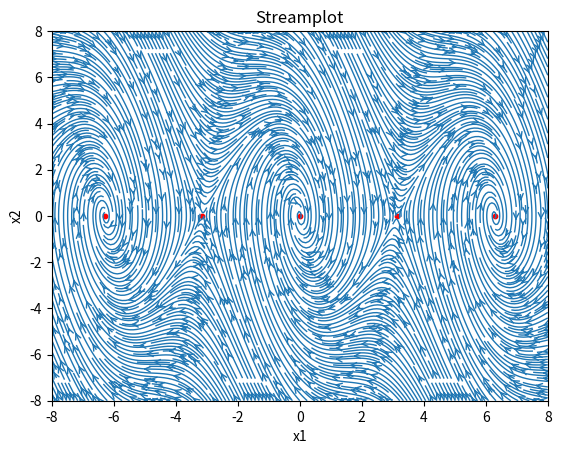

Python code for this plot:
import numpy as np
import matplotlib.pyplot as plt
from scipy.optimize import fsolve

# State space representation
def fx(x):
    dx1_dt = x[1]
    dx2_dt = -9.81 * np.sin(x[0]) - 1.5 * x[1]
    return dx1_dt, dx2_dt

Stationary_points = []

lower = -8 # min
upper =  8 # max
inter = 10 # interpolation points

# Search all the possible solutions by initial point [x1,x2]
for x1 in np.linspace(lower,upper,inter):
    for x2 in np.linspace(lower,upper,inter):
        root = fsolve(fx,[x1,x2])
        if lower <= root[0] <= upper and lower <= root[1] <= upper and not any(np.allclose(root, point) for point in Stationary_points):
            Stationary_points.append(root)

# Streamplot
x1, x2 = np.meshgrid(np.linspace(lower, upper, 2048), np.linspace(lower, upper, 2048))
dx1_dt, dx2_dt = fx([x1,x2])
plt.streamplot(x1, x2, dx1_dt, dx2_dt, density=4.5, linewidth=1, arrowsize=1, arrowstyle='->', minlength=0.02)

# Stationary point plot
for point in Stationary_points:
    plt.scatter(point[0], point[1], color='r', s = 10)

# plot title ans labels
plt.title('Streamplot')
plt.xlabel('x1')
plt.ylabel('x2')

# plot
print(Stationary_points)
plt.show()
